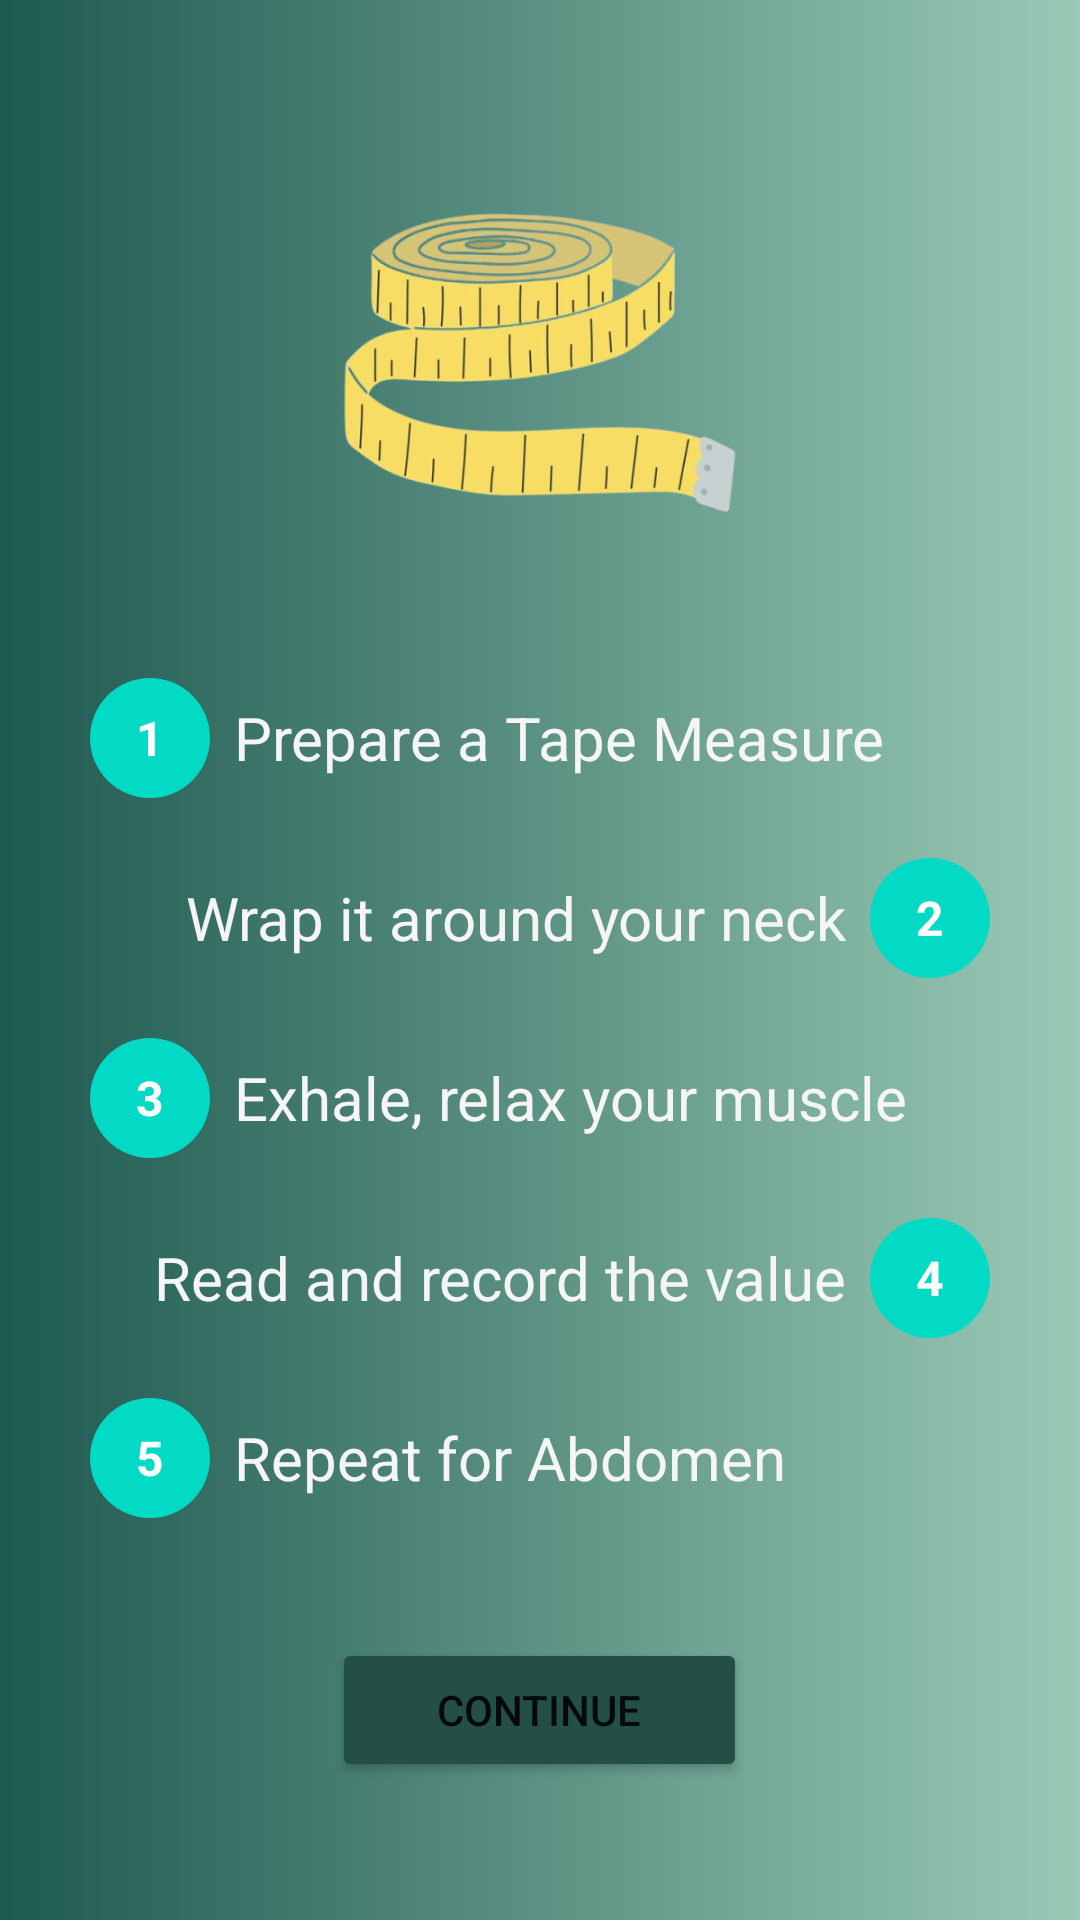

Produce the Android XML layout that renders to this screen, including the resource entries it uses.
<!-- AndroidManifest.xml: application theme Theme.FYP_FitLedger -->
<!-- res/layout/fragment_tape_measure.xml -->
<?xml version="1.0" encoding="utf-8"?>
<LinearLayout xmlns:android="http://schemas.android.com/apk/res/android"
    android:layout_width="match_parent"
    android:layout_height="match_parent"
    xmlns:app="http://schemas.android.com/apk/res-auto"
    android:orientation="vertical"
    android:gravity="center"
    android:padding="30dp"
    android:background="@drawable/fragment_bg_0">

    <ImageView
        android:id="@+id/ivTapeMeasure"
        android:layout_width="150dp"
        android:layout_height="150dp"
        android:layout_gravity="center_horizontal"
        android:src="@drawable/measuring_tape" />

    <LinearLayout
        android:id="@+id/stepsContainer"
        android:layout_width="match_parent"
        android:layout_height="wrap_content"
        android:orientation="vertical"
        android:layout_marginTop="30dp">

        <LinearLayout
            android:id="@+id/step1Layout"
            android:layout_width="match_parent"
            android:layout_height="wrap_content"
            android:orientation="horizontal"
            android:layout_marginBottom="20dp">

            <TextView
                android:id="@+id/step1Circle"
                android:layout_width="40dp"
                android:layout_height="40dp"
                android:textStyle="bold"
                android:background="@drawable/circle_background"
                android:gravity="center"
                android:text="1"
                android:textColor="@android:color/white"
                android:textSize="16sp" />

            <TextView
                android:id="@+id/step1Text"
                android:layout_width="0dp"
                android:layout_height="wrap_content"
                android:layout_weight="1"
                android:text="@string/frag_tape_meas_step_1"
                android:layout_gravity="center_vertical"
                android:textColor="@color/off_white"
                android:textSize="20sp"
                android:layout_marginStart="8dp"/>
        </LinearLayout>

        <LinearLayout
            android:id="@+id/step2Layout"
            android:layout_width="match_parent"
            android:layout_height="wrap_content"
            android:orientation="horizontal"
            android:layout_marginBottom="20dp">

            <TextView
                android:id="@+id/step2Text"
                android:layout_width="0dp"
                android:layout_height="wrap_content"
                android:layout_weight="1"
                android:text="@string/frag_tape_meas_step_2"
                android:layout_gravity="center_vertical"
                android:textColor="@color/off_white"
                android:textSize="20sp"
                android:gravity="end"
                android:layout_marginEnd="8dp"/>

            <TextView
                android:id="@+id/step2Circle"
                android:layout_width="40dp"
                android:layout_height="40dp"
                android:textStyle="bold"
                android:background="@drawable/circle_background"
                android:gravity="center"
                android:text="2"
                android:textColor="@android:color/white"
                android:textSize="16sp" />
        </LinearLayout>

        <LinearLayout
            android:id="@+id/step3Layout"
            android:layout_width="match_parent"
            android:layout_height="wrap_content"
            android:orientation="horizontal"
            android:layout_marginBottom="20dp">

            <TextView
                android:id="@+id/step3Circle"
                android:layout_width="40dp"
                android:layout_height="40dp"
                android:textStyle="bold"
                android:background="@drawable/circle_background"
                android:gravity="center"
                android:text="3"
                android:textColor="@android:color/white"
                android:textSize="16sp" />

            <TextView
                android:id="@+id/step3Text"
                android:layout_width="0dp"
                android:layout_height="wrap_content"
                android:layout_weight="1"
                android:text="@string/frag_tape_meas_step_3"
                android:layout_gravity="center_vertical"
                android:textColor="@color/off_white"
                android:textSize="20sp"
                android:layout_marginStart="8dp"/>
        </LinearLayout>

        <LinearLayout
            android:id="@+id/step4Layout"
            android:layout_width="match_parent"
            android:layout_height="wrap_content"
            android:orientation="horizontal"
            android:layout_marginBottom="20dp">

            <TextView
                android:id="@+id/step4Text"
                android:layout_width="0dp"
                android:layout_height="wrap_content"
                android:layout_weight="1"
                android:text="@string/frag_tape_meas_step_4"
                android:layout_gravity="center_vertical"
                android:textColor="@color/off_white"
                android:textSize="20sp"
                android:gravity="end"
                android:layout_marginEnd="8dp"/>

            <TextView
                android:id="@+id/step4Circle"
                android:layout_width="40dp"
                android:layout_height="40dp"
                android:textStyle="bold"
                android:background="@drawable/circle_background"
                android:gravity="center"
                android:text="4"
                android:textColor="@android:color/white"
                android:textSize="16sp" />
        </LinearLayout>

        <LinearLayout
            android:id="@+id/step5Layout"
            android:layout_width="match_parent"
            android:layout_height="wrap_content"
            android:orientation="horizontal"
            android:layout_marginBottom="20dp">

            <TextView
                android:id="@+id/step5Circle"
                android:layout_width="40dp"
                android:layout_height="40dp"
                android:textStyle="bold"
                android:background="@drawable/circle_background"
                android:gravity="center"
                android:text="5"
                android:textColor="@android:color/white"
                android:textSize="16sp" />

            <TextView
                android:id="@+id/step5Text"
                android:layout_width="0dp"
                android:layout_height="wrap_content"
                android:layout_weight="1"
                android:text="@string/frag_tape_meas_step_5"
                android:layout_gravity="center_vertical"
                android:textColor="@color/off_white"
                android:textSize="20sp"
                android:layout_marginStart="8dp"/>
        </LinearLayout>
    </LinearLayout>

    <Button
        android:id="@+id/btnNext"
        android:layout_width="wrap_content"
        android:layout_height="wrap_content"
        android:text="@string/frag_btn_cont"
        android:padding="10dp"
        android:paddingStart="35dp"
        android:paddingEnd="35dp"
        android:layout_marginTop="20dp"
        android:layout_gravity="center_horizontal"
        app:backgroundTint="@color/button_color"/>

</LinearLayout>
<!-- resources referenced by this layout -->
<resources>
  <color name="off_white">#F5F5F5</color> //secondary text
  <!-- drawable circle_background (drawable) -->
  <?xml version="1.0" encoding="utf-8"?>
  <shape xmlns:android="http://schemas.android.com/apk/res/android"
      android:shape="oval">
      <solid android:color="@color/teal_200" /> </shape>
  <!-- drawable fragment_bg_0 (drawable) -->
  <?xml version="1.0" encoding="utf-8"?>
  <shape xmlns:android="http://schemas.android.com/apk/res/android"
      android:shape="rectangle">
  
      <gradient
          android:startColor="#1E5950"
          android:endColor="#9acab6"
          android:angle="0"/>
  
  </shape>
  <!-- drawable measuring_tape: png bitmap (drawable, 163107 bytes) -->
  <string name="frag_btn_cont">Continue</string>
  <string name="frag_tape_meas_step_1">Prepare a Tape Measure</string>
  <string name="frag_tape_meas_step_2">Wrap it around your neck</string>
  <string name="frag_tape_meas_step_3">Exhale, relax your muscle</string>
  <string name="frag_tape_meas_step_4">Read and record the value</string>
  <string name="frag_tape_meas_step_5">Repeat for Abdomen</string>
  <style name="Theme.FYP_FitLedger" parent="Theme.MaterialComponents.Light.NoActionBar" />
  <color name="teal_200">#FF03DAC5</color>
</resources>
